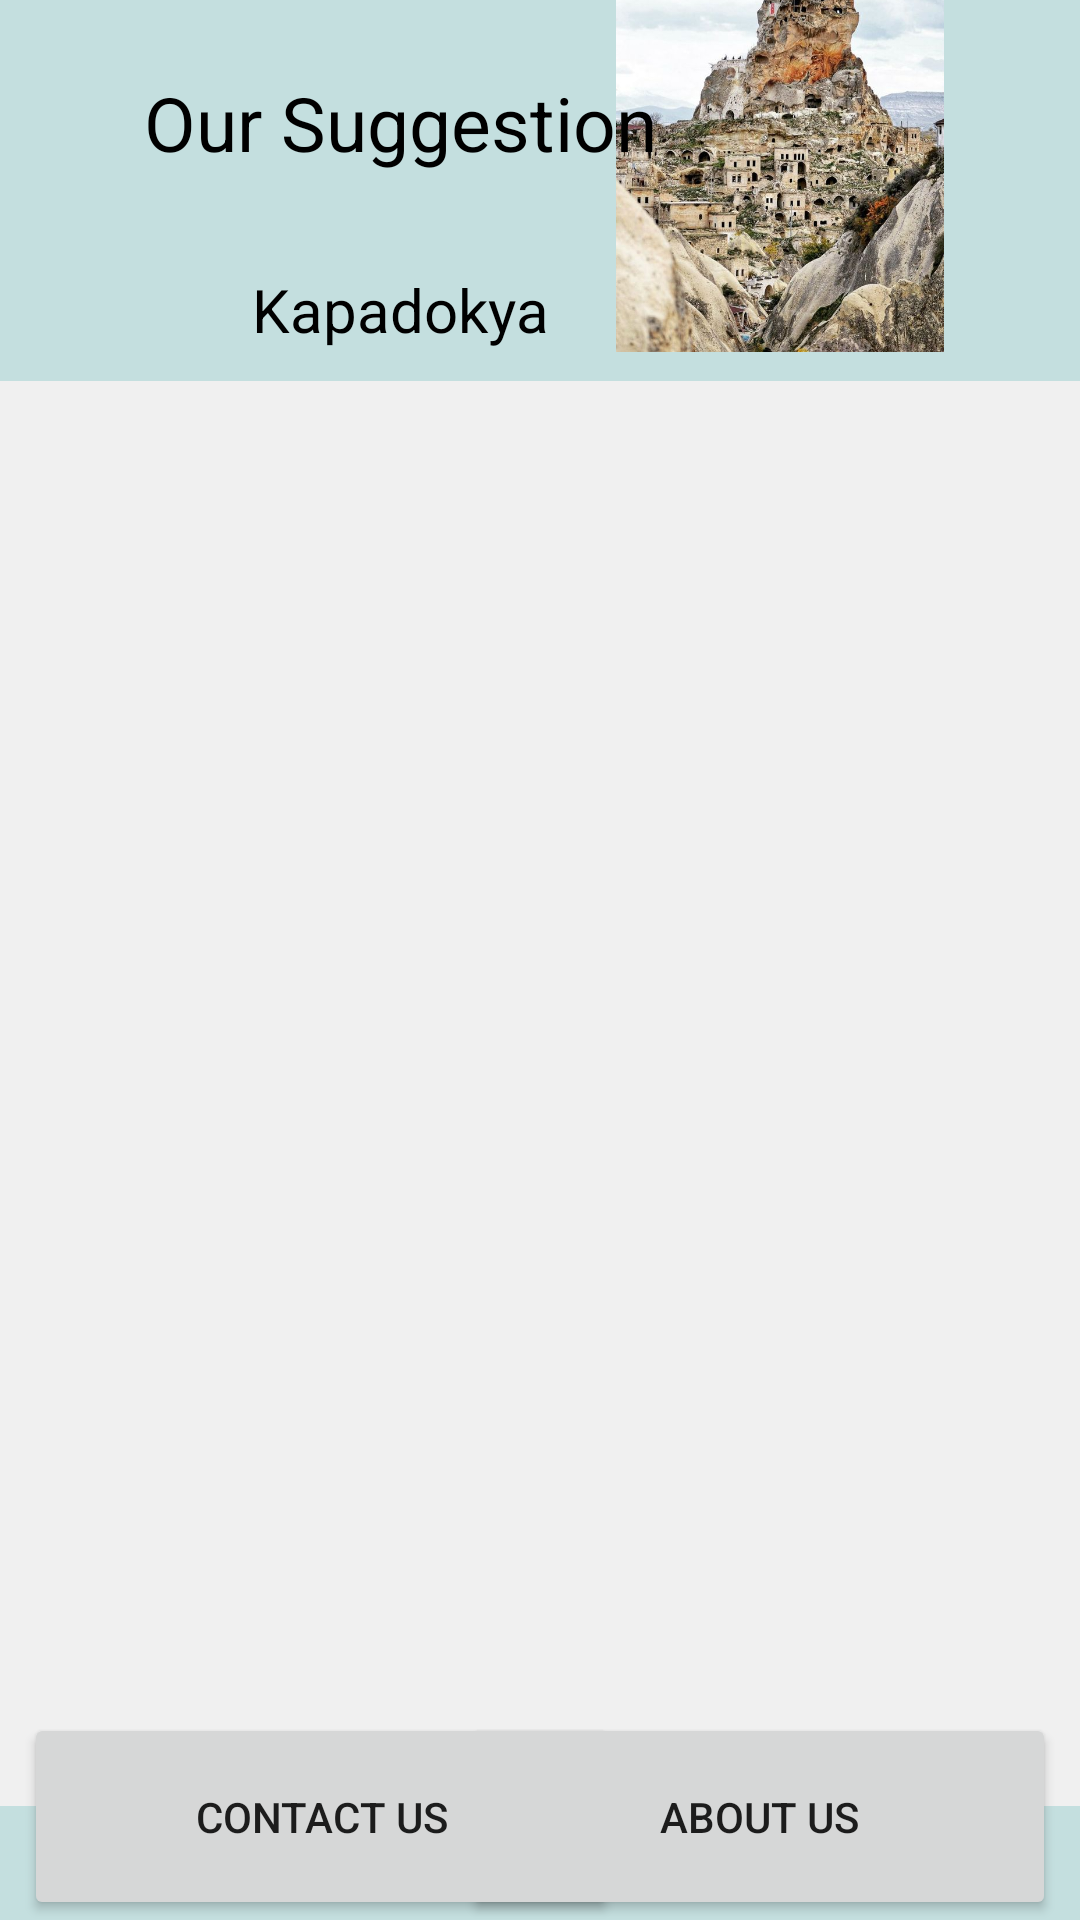

Reconstruct the res/layout file that produces this screen, plus the resources it refers to.
<!-- AndroidManifest.xml: application theme Theme.SGTourism -->
<!-- res/layout/activity_main.xml -->
<?xml version="1.0" encoding="utf-8"?>
<androidx.constraintlayout.widget.ConstraintLayout xmlns:android="http://schemas.android.com/apk/res/android"
    xmlns:app="http://schemas.android.com/apk/res-auto"
    xmlns:tools="http://schemas.android.com/tools"
    android:layout_width="match_parent"
    android:layout_height="match_parent"
    tools:context=".MainActivity"
    android:background="#C4DFDF">

    <androidx.recyclerview.widget.RecyclerView
        android:id="@+id/rv"
        android:layout_width="0dp"
        android:layout_height="475dp"
        android:background="#F0F0F0"
        app:layout_constraintBottom_toTopOf="@+id/button"
        app:layout_constraintEnd_toEndOf="parent"
        app:layout_constraintHorizontal_bias="1.0"
        app:layout_constraintStart_toStartOf="parent"
        app:layout_constraintTop_toBottomOf="@+id/suggestionImageView"
        app:layout_constraintVertical_bias="0.0" />

    <Button
        android:id="@+id/button"
        android:layout_width="198dp"
        android:layout_height="69dp"
        android:layout_marginStart="8dp"
        android:text="Contact Us"
        app:layout_constraintBottom_toBottomOf="parent"
        app:layout_constraintStart_toStartOf="parent" />

    <Button
        android:id="@+id/button2"
        android:layout_width="198dp"
        android:layout_height="69dp"
        android:layout_marginEnd="8dp"
        android:text="About Us"
        app:layout_constraintBottom_toBottomOf="parent"
        app:layout_constraintEnd_toEndOf="parent" />

    <ImageView
        android:id="@+id/suggestionImageView"
        android:layout_width="150dp"
        android:layout_height="135dp"
        android:layout_marginTop="13dp"
        android:layout_marginEnd="25dp"
        android:layout_marginBottom="10dp"
        app:layout_constraintBottom_toTopOf="@+id/rv"
        app:layout_constraintEnd_toEndOf="parent"
        app:layout_constraintTop_toTopOf="parent"
        app:layout_constraintVertical_bias="1.0"
        app:srcCompat="@drawable/kapadokya" />

    <TextView
        android:id="@+id/suggestion"
        android:layout_width="wrap_content"
        android:layout_height="wrap_content"
        android:layout_marginStart="48dp"
        android:layout_marginTop="24dp"
        android:fontFamily="sans-serif"
        android:shadowDx="2"
        android:shadowDy="2"
        android:shadowRadius="1"
        android:text="Our Suggestion"
        android:textColor="#000000"
        android:textSize="25sp"
        app:layout_constraintStart_toStartOf="parent"
        app:layout_constraintTop_toTopOf="parent" />

    <TextView
        android:id="@+id/textView2"
        android:layout_width="wrap_content"
        android:layout_height="wrap_content"
        android:layout_marginStart="84dp"
        android:layout_marginTop="32dp"
        android:fontFamily="sans-serif"
        android:shadowDx="2"
        android:shadowDy="2"
        android:shadowRadius="1"
        android:text="Kapadokya"
        android:textColor="#000000"
        android:textSize="20sp"
        app:layout_constraintStart_toStartOf="parent"
        app:layout_constraintTop_toBottomOf="@+id/suggestion" />
</androidx.constraintlayout.widget.ConstraintLayout>
<!-- resources referenced by this layout -->
<resources>
  <!-- drawable kapadokya: jpg bitmap (drawable, 106195 bytes) -->
  <style name="Theme.SGTourism" parent="Theme.MaterialComponents.DayNight.DarkActionBar">
          
          <item name="colorPrimary">@color/purple_500</item>
          <item name="colorPrimaryVariant">@color/purple_700</item>
          <item name="colorOnPrimary">@color/white</item>
          
          <item name="colorSecondary">@color/teal_200</item>
          <item name="colorSecondaryVariant">@color/teal_700</item>
          <item name="colorOnSecondary">@color/black</item>
          
          <item name="android:statusBarColor" tools:targetApi="l">?attr/colorPrimaryVariant</item>
          
      </style>
  <color name="purple_500">#D25380</color>
  <color name="purple_700">#F8F6F4</color>
  <color name="white">#FFFFFFFF</color>
  <color name="teal_200">#FF03DAC5</color>
  <color name="teal_700">#FF018786</color>
  <color name="black">#FF000000</color>
</resources>
